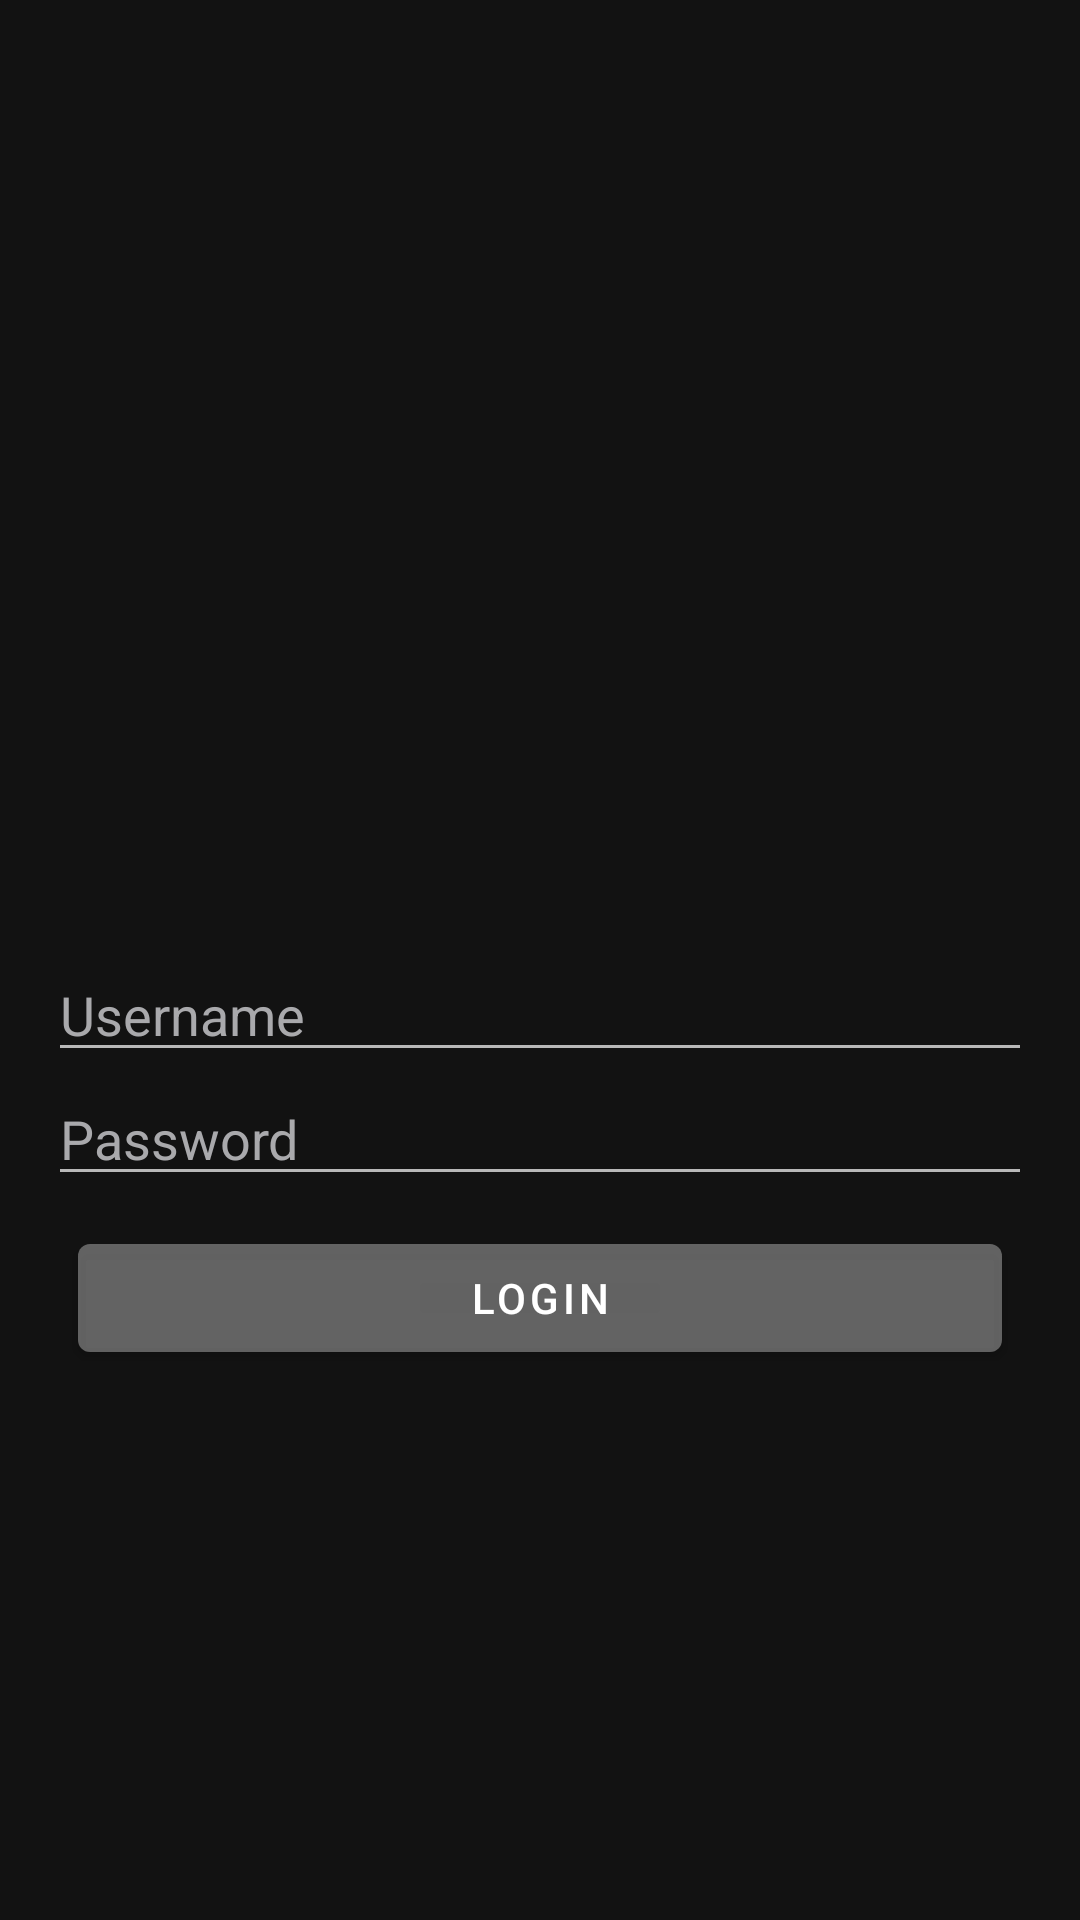

Reconstruct the res/layout file that produces this screen, plus the resources it refers to.
<!-- AndroidManifest.xml: application theme Theme.PendataanWarga -->
<!-- res/layout/activity_login.xml -->
<?xml version="1.0" encoding="utf-8"?>
<LinearLayout
    xmlns:android="http://schemas.android.com/apk/res/android"
    android:layout_width="match_parent"
    android:layout_height="match_parent"
    android:orientation="vertical"
    android:padding="16dp"
    android:background="@drawable/bg1">


    <EditText
        android:id="@+id/usernameEditText"
        android:layout_width="match_parent"
        android:layout_height="wrap_content"
        android:hint="Username"
        android:textColorHint="#a9a9ac"
        android:textColor="@color/white"
        android:layout_marginTop="300dp"/>

    <EditText
        android:id="@+id/passwordEditText"
        android:layout_width="match_parent"
        android:layout_height="wrap_content"
        android:hint="Password"
        android:textColorHint="#a9a9ac"
        android:textColor="@color/white"
        android:inputType="textPassword" />

    <com.google.android.material.button.MaterialButton
        android:id="@+id/loginButton"
        android:layout_width="match_parent"
        android:layout_height="wrap_content"
        android:layout_centerHorizontal="true"
        android:layout_marginStart="10dp"
        android:layout_marginTop="10dp"
        android:layout_marginEnd="10dp"
        android:layout_marginBottom="10dp"
        android:backgroundTint="#30FFFFFF"
        android:text="Login" />

    <TextView
        android:id="@+id/errorTextView"
        android:layout_width="match_parent"
        android:layout_height="wrap_content"
        android:textColor="@color/red"
        android:textSize="16sp"
        android:visibility="gone" />

</LinearLayout>
<!-- resources referenced by this layout -->
<resources>
  <style name="Theme.PendataanWarga" parent="Theme.MaterialComponents.NoActionBar">
          
          <item name="colorPrimary">@color/purple_500</item>
          <item name="colorPrimaryVariant">@color/purple_700</item>
          <item name="colorOnPrimary">@color/white</item>
          
          <item name="colorSecondary">@color/teal_200</item>
          <item name="colorSecondaryVariant">@color/teal_700</item>
          <item name="colorOnSecondary">@color/black</item>
          
          <item name="android:statusBarColor">?attr/colorPrimaryVariant</item>
          
      </style>
  <!-- not gathered from this repository: default colours our renderer supplied (Android Studio template values) -->
  <color name="purple_500">#FF6200EE</color>
  <color name="purple_700">#FF3700B3</color>
  <color name="teal_200">#FF03DAC5</color>
  <color name="teal_700">#FF018786</color>
  <color name="black">#FF000000</color>
  <color name="white">#FFFFFFFF</color>
</resources>
